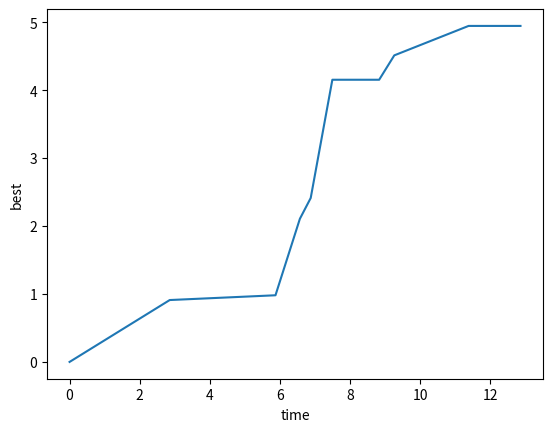

Here is the Python script that generated this plot:
# task 1
import matplotlib.pyplot as plt
import numpy.random as npr
import math

nLoop = 1
jump = 10

lambda1 = 1
lambda2 = 1
mu = 0.5
sigma = 1
phi1 = mu/(sigma**2) + math.sqrt(mu**2/sigma**4+2*lambda1/sigma**2)
phi2 = -mu/(sigma**2) + math.sqrt(mu**2/sigma**4+2*lambda1/sigma**2)

A1k = [0] * nLoop  # number of values 
M1k = [0] * nLoop
P1k = [0] * nLoop   

for ind in range(nLoop):
    T = [0] * (jump+1)
    A = [0] * (jump+1)
    M = [0] * (jump+1)
    P = [0] * (jump+1) 
    V = [0] * (jump+1)
    W = [0] * (jump+1)    
    Y = [0] * (jump+1)   
    
    for j in range(1, jump+1):
        T[j] = T[j-1] + npr.exponential(1/lambda1)
        V[j] = npr.exponential(1/phi1)
        W[j] = npr.exponential(1/phi2)
        Y[j] = npr.exponential(1/lambda2)
        P[j] = A[j-1] + V[j] - W[j]
        A[j] = P[j] + Y[j]
        M[j] = max(M[j-1], A[j-1]+V[j], A[j])
        
    A1k[ind] = A[jump]
    P1k[ind] = P[jump]
    M1k[ind] = M[jump]
    
    # plt.plot(T, A)
    # plt.plot(T, P)
    plt.plot(T, M)
    plt.xlabel('time')
    plt.ylabel('best')
    plt.show()
        
        
        
        
        
        
        